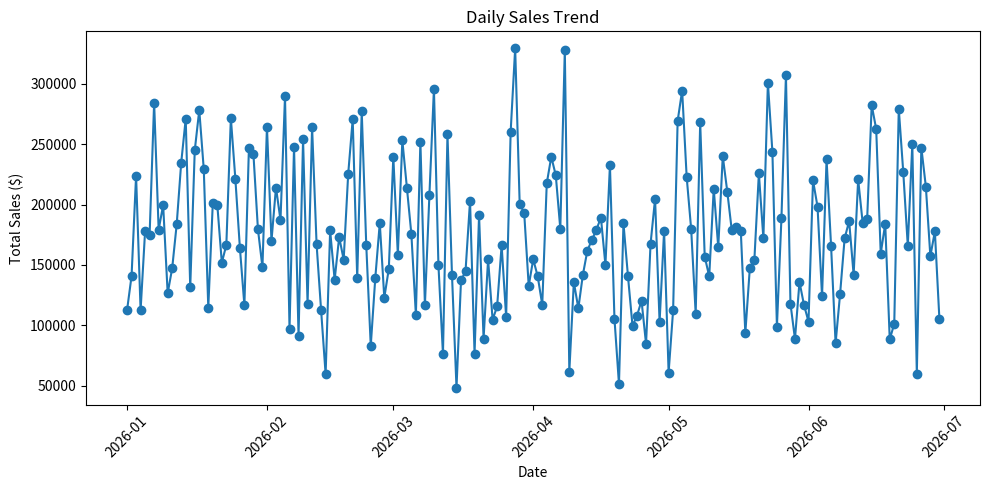
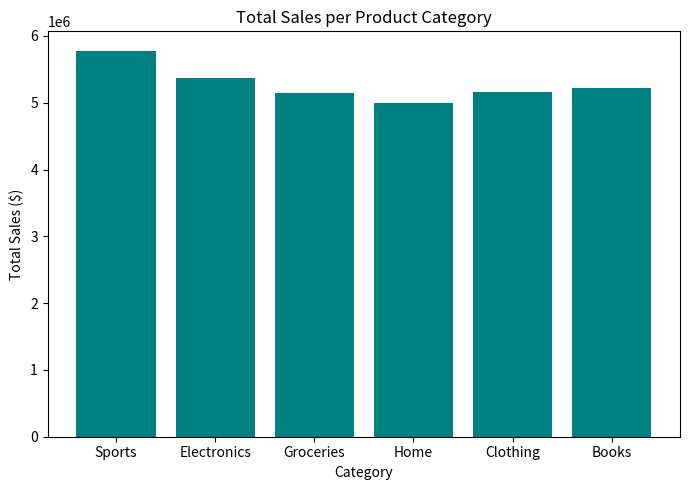
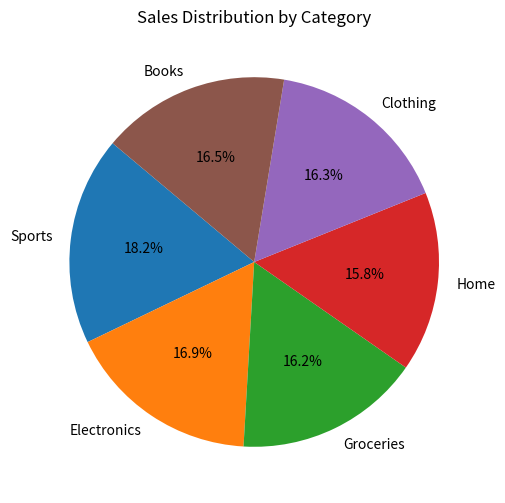
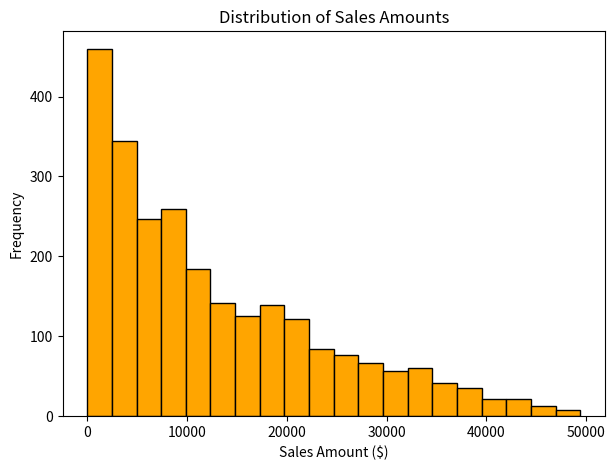

These charts were generated, in order, by the following Python code: (Note: this script raises an exception after producing the figures.)
import numpy as np
import matplotlib.pyplot as plt
from datetime import datetime, timedelta
import random
import calendar

# ----------------- 1. Generate Sample Sales Data -----------------
def generate_sales_data(start_date, end_date, n_transactions=2000):
    product_categories = ["Electronics", "Clothing", "Groceries", "Home", "Books", "Sports"]
    data = []
    current_date = start_date
    date_range = (end_date - start_date).days

    for _ in range(n_transactions):
        # random date in range
        rand_days = random.randint(0, date_range)
        date = start_date + timedelta(days=rand_days)

        category = random.choice(product_categories)
        units_sold = random.randint(1, 100)
        price_per_unit = round(random.uniform(5, 500), 2)
        total_sales = round(units_sold * price_per_unit, 2)

        data.append({
            "date": date,
            "category": category,
            "units": units_sold,
            "price": price_per_unit,
            "total": total_sales
        })
    return data

# ----------------- 2. Analysis Functions -----------------
def total_revenue_per_month(data):
    revenue = {}
    for d in data:
        month = d["date"].strftime("%B")
        revenue[month] = revenue.get(month, 0) + d["total"]
    return revenue

def best_selling_category(data):
    category_sales = {}
    for d in data:
        category_sales[d["category"]] = category_sales.get(d["category"], 0) + d["total"]
    return max(category_sales, key=category_sales.get), category_sales

def peak_sales_month(revenue_by_month):
    return max(revenue_by_month, key=revenue_by_month.get)

def average_sales_per_day(data):
    # Use NumPy for mean
    totals = np.array([d["total"] for d in data])
    return np.mean(totals)

def day_with_highest_sales(data):
    daily_sales = {}
    for d in data:
        day = d["date"].date()
        daily_sales[day] = daily_sales.get(day, 0) + d["total"]
    return max(daily_sales, key=daily_sales.get), daily_sales[max(daily_sales, key=daily_sales.get)]

# ----------------- 3. Visualization -----------------
def plot_sales_trends(data):
    # Aggregate daily sales
    daily_totals = {}
    for d in data:
        daily_totals[d["date"].date()] = daily_totals.get(d["date"].date(), 0) + d["total"]
    dates = sorted(daily_totals.keys())
    totals = [daily_totals[day] for day in dates]

    plt.figure(figsize=(10,5))
    plt.plot(dates, totals, marker='o')
    plt.title("Daily Sales Trend")
    plt.xlabel("Date")
    plt.ylabel("Total Sales ($)")
    plt.xticks(rotation=45)
    plt.tight_layout()
    plt.show()

def plot_category_bar(category_sales):
    plt.figure(figsize=(7,5))
    plt.bar(category_sales.keys(), category_sales.values(), color="teal")
    plt.title("Total Sales per Product Category")
    plt.xlabel("Category")
    plt.ylabel("Total Sales ($)")
    plt.tight_layout()
    plt.show()

def plot_category_pie(category_sales):
    plt.figure(figsize=(6,6))
    plt.pie(category_sales.values(), labels=category_sales.keys(), autopct="%1.1f%%", startangle=140)
    plt.title("Sales Distribution by Category")
    plt.show()

def plot_sales_histogram(data):
    totals = [d["total"] for d in data]
    plt.figure(figsize=(7,5))
    plt.hist(totals, bins=20, color="orange", edgecolor="black")
    plt.title("Distribution of Sales Amounts")
    plt.xlabel("Sales Amount ($)")
    plt.ylabel("Frequency")
    plt.show()

# ----------------- 4. User Interaction -----------------
def monthly_report(data, month_name):
    month_data = [d for d in data if d["date"].strftime("%B").lower() == month_name.lower()]
    if not month_data:
        print(f"No transactions found for {month_name}.")
        return

    total = sum(d["total"] for d in month_data)
    best_cat, cat_sales = best_selling_category(month_data)

    print(f"\n--- Sales Report for {month_name} ---")
    print(f"Total sales: ${total:,.2f}")
    print(f"Best-selling category: {best_cat}")
    print(f"Number of transactions: {len(month_data)}\n")

    # Optional graphs filtered for the month
    plot_category_bar(cat_sales)
    plot_category_pie(cat_sales)

# ----------------- Main -----------------
def main():
    # 6-month range (e.g., Jan to Jun of current year)
    today = datetime.today()
    start_date = today.replace(month=1, day=1)   # adjust if running mid-year
    end_date = start_date + timedelta(days=180)

    data = generate_sales_data(start_date, end_date, n_transactions=2500)

    # Summary
    revenue_by_month = total_revenue_per_month(data)
    best_cat, category_sales = best_selling_category(data)
    peak_month = peak_sales_month(revenue_by_month)
    avg_daily = average_sales_per_day(data)
    best_day, best_day_sales = day_with_highest_sales(data)

    print("\n===== Overall Summary =====")
    print(f"Total sales revenue: ${sum(d['total'] for d in data):,.2f}")
    print(f"Best-selling category: {best_cat}")
    print(f"Peak sales month: {peak_month}")
    print(f"Average sales per transaction: ${avg_daily:,.2f}")
    print(f"Highest single-day sales: {best_day} with ${best_day_sales:,.2f}")

    # Visualizations
    plot_sales_trends(data)
    plot_category_bar(category_sales)
    plot_category_pie(category_sales)
    plot_sales_histogram(data)

    # User interaction
    while True:
        month_input = input("\nEnter a month name for detailed analysis (or 'exit'): ").strip()
        if month_input.lower() == "exit":
            break
        if month_input.capitalize() in calendar.month_name:
            monthly_report(data, month_input)
        else:
            print("Please enter a valid month name (e.g., January).")

if __name__ == "__main__":
    main()
